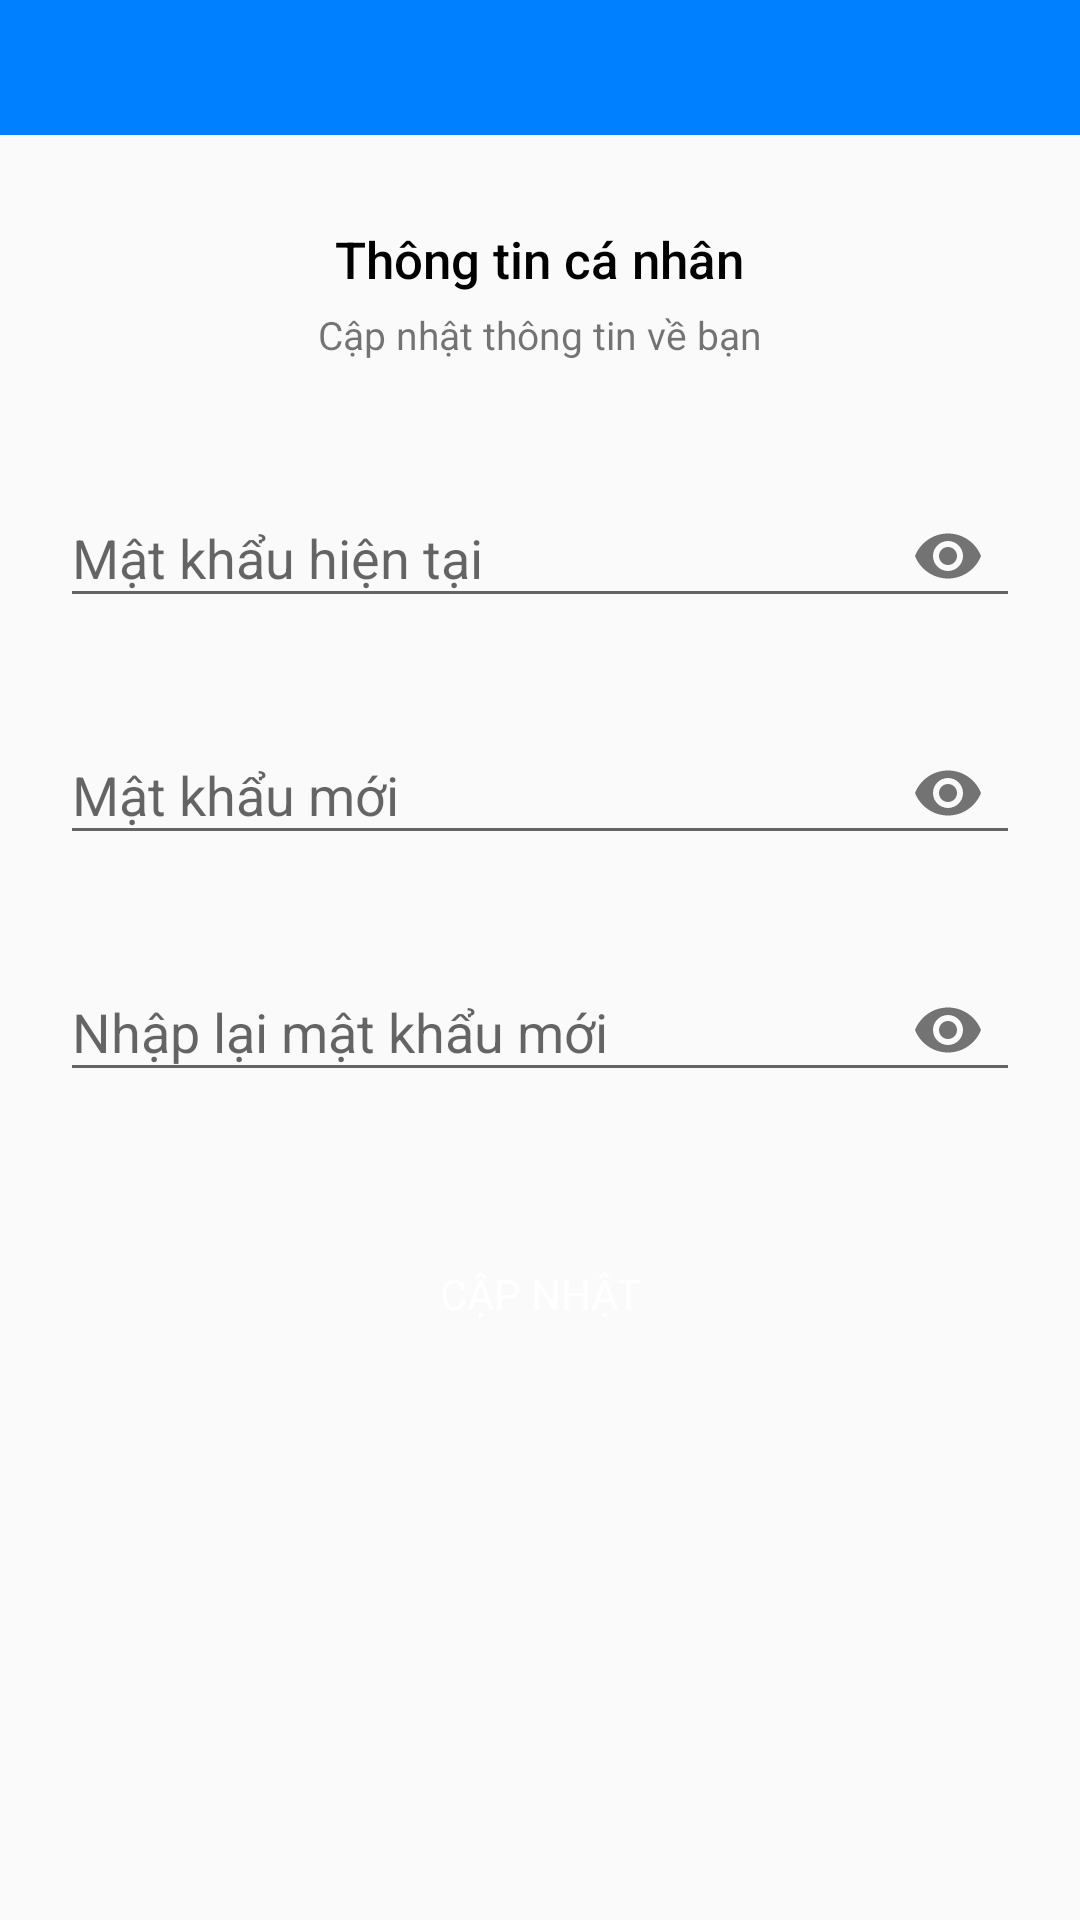

The Android layout XML behind this screen, and the referenced resources:
<!-- AndroidManifest.xml: application theme AppTheme -->
<!-- res/layout/activity_user_password_change.xml -->
<?xml version="1.0" encoding="utf-8"?>
<LinearLayout xmlns:android="http://schemas.android.com/apk/res/android"
    xmlns:app="http://schemas.android.com/apk/res-auto"
    xmlns:tools="http://schemas.android.com/tools"
    android:layout_width="match_parent"
    android:layout_height="match_parent"
    android:orientation="vertical"
    >
    <androidx.appcompat.widget.Toolbar
        android:layout_width="match_parent"
        android:layout_height="45dp"
        android:background="#0080FF"
        android:id="@+id/userPasswordTB"
        android:theme="@style/ThemeOverlay.AppCompat.Dark.ActionBar"
        >

    </androidx.appcompat.widget.Toolbar>
    <ScrollView
        android:layout_width="fill_parent"
        android:layout_height="match_parent"
        android:padding="20dp"
        android:fillViewport="true"
        >
        <LinearLayout
            android:layout_width="match_parent"
            android:layout_height="match_parent"
            android:orientation="vertical"
            >
            <TextView
                android:layout_width="wrap_content"
                android:layout_height="wrap_content"
                android:text="Thông tin cá nhân"
                android:textSize="17dp"
                android:layout_marginTop="10dp"
                android:textColor="#000"
                android:fontFamily="sans-serif-medium"
                android:layout_gravity="center_horizontal"
                />
            <TextView
                android:layout_width="wrap_content"
                android:layout_height="wrap_content"
                android:text="Cập nhật thông tin về bạn"
                android:textSize="13dp"
                android:layout_gravity="center_horizontal"
                android:layout_marginTop="5dp"
                android:layout_marginBottom="30dp"
                />
            <com.google.android.material.textfield.TextInputLayout
                android:layout_width="match_parent"
                android:layout_height="wrap_content"
                android:hint="Mật khẩu hiện tại"
                app:passwordToggleEnabled="true"
                android:layout_marginBottom="20dp"
                >
                <com.google.android.material.textfield.TextInputEditText
                    android:layout_width="match_parent"
                    android:layout_height="wrap_content"
                    android:inputType="textPassword"
                    android:id="@+id/userPassword"
                    android:drawablePadding="10dp"

                    />
            </com.google.android.material.textfield.TextInputLayout>
            <com.google.android.material.textfield.TextInputLayout
                android:layout_width="match_parent"
                android:layout_height="wrap_content"
                android:hint="Mật khẩu mới"
                app:passwordToggleEnabled="true"
                android:layout_marginBottom="20dp"
                >
                <com.google.android.material.textfield.TextInputEditText
                    android:layout_width="match_parent"
                    android:layout_height="wrap_content"
                    android:inputType="textPassword"
                    android:id="@+id/newPass"
                    android:drawablePadding="10dp"

                    />
            </com.google.android.material.textfield.TextInputLayout>
            <com.google.android.material.textfield.TextInputLayout
                android:layout_width="match_parent"
                android:layout_height="wrap_content"
                android:hint="Nhập lại mật khẩu mới"
                app:passwordToggleEnabled="true"
                android:layout_marginBottom="20dp"
                >
                <com.google.android.material.textfield.TextInputEditText
                    android:layout_width="match_parent"
                    android:layout_height="wrap_content"
                    android:inputType="textPassword"
                    android:id="@+id/confirmPass"
                    android:drawablePadding="10dp"

                    />
            </com.google.android.material.textfield.TextInputLayout>

            <Button
                android:layout_width="match_parent"
                android:layout_height="wrap_content"
                android:text="Cập nhật"
                android:background="@drawable/useraccount_save_button"
                android:textColor="@color/white"
                android:padding="0dp"
                android:id="@+id/updatePassBtn"
                android:layout_marginBottom="20dp"
                android:layout_marginTop="20dp"
                android:fontFamily="sans-serif"
                android:layout_gravity="center"
                />
        </LinearLayout>
    </ScrollView>
</LinearLayout>
<!-- resources referenced by this layout -->
<resources>
  <color name="white">#FFFFFF</color>
  <style name="AppTheme" parent="Theme.AppCompat.Light.DarkActionBar">
          
          <item name="colorPrimary">@color/colorPrimary</item>
          <item name="colorPrimaryDark">@color/colorPrimaryDark</item>
          <item name="colorAccent">@color/colorAccent</item>
          <item name="windowActionBar">false</item>
          <item name="windowNoTitle">true</item>
      </style>
  <color name="colorPrimary">#191A1A</color>
  <color name="colorPrimaryDark">#00574B</color>
  <color name="colorAccent">#D81B60</color>
</resources>
